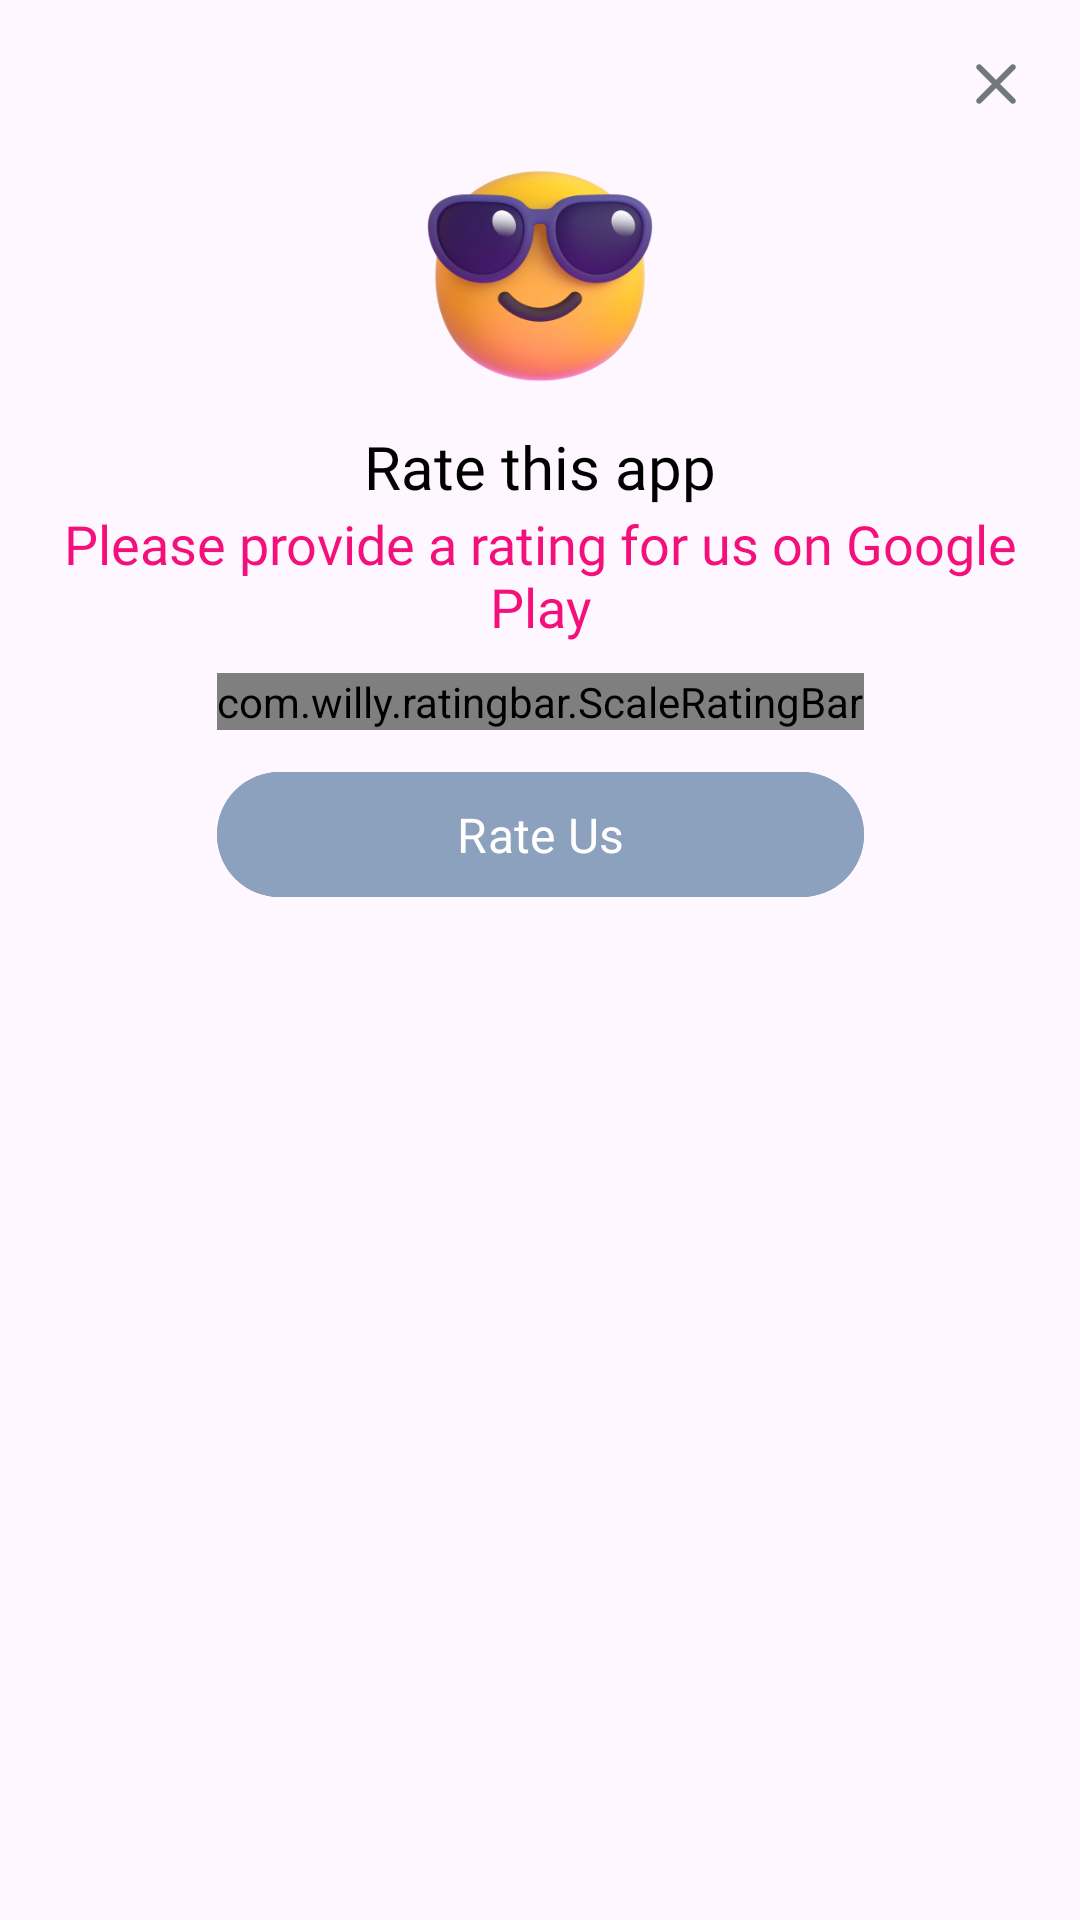

Layout XML and referenced resources for this Android screen:
<!-- AndroidManifest.xml: application theme Theme.InstaDownloader -->
<!-- res/layout/fragment_rate_us_bottom_sheet.xml -->
<?xml version="1.0" encoding="utf-8"?>
<FrameLayout xmlns:android="http://schemas.android.com/apk/res/android"
    xmlns:tools="http://schemas.android.com/tools"
    android:layout_width="match_parent"
    android:layout_height="match_parent"
    xmlns:app="http://schemas.android.com/apk/res-auto"
    tools:context=".features.bottomSheets.RateUsBottomSheetFragment">

    <androidx.constraintlayout.widget.ConstraintLayout
        android:layout_width="match_parent"
        android:layout_height="wrap_content">

        <ImageView
            android:id="@+id/crossIcons"
            android:layout_width="wrap_content"
            android:layout_height="wrap_content"
            android:layout_marginEnd="16dp"
            android:layout_marginTop="16dp"
            android:src="@drawable/ic_close"
            app:layout_constraintEnd_toEndOf="parent"
            app:layout_constraintTop_toTopOf="parent"/>

        <ImageView
            android:id="@+id/ratingEmoji"
            android:layout_width="80dp"
            android:layout_height="80dp"
            android:layout_marginTop="12dp"
            android:src="@drawable/great_review"
            app:layout_constraintStart_toStartOf="parent"
            app:layout_constraintEnd_toEndOf="parent"
            app:layout_constraintTop_toBottomOf="@+id/crossIcons"/>

        <TextView
            android:id="@+id/tvRateExperience"
            android:layout_width="wrap_content"
            android:layout_height="wrap_content"
            android:text="@string/rate_this_app"
            android:textColor="@color/black"
            android:fontFamily="@font/sf_pro_rounded_bold"
            android:textSize="20sp"
            android:layout_marginTop="10dp"
            app:layout_constraintStart_toStartOf="@id/ratingEmoji"
            app:layout_constraintEnd_toEndOf="@id/ratingEmoji"
            app:layout_constraintTop_toBottomOf="@+id/ratingEmoji"/>

        <TextView
            android:id="@+id/tvRateDesc"
            android:layout_width="match_parent"
            android:layout_height="wrap_content"
            android:text="@string/provide_a_rating"
            android:textColor="@color/titleColor"
            android:fontFamily="@font/sf_pro_rounded_medium"
            android:textSize="18sp"
            android:layout_marginHorizontal="16dp"
            android:gravity="center"
            app:layout_constraintStart_toStartOf="@id/ratingEmoji"
            app:layout_constraintEnd_toEndOf="@id/ratingEmoji"
            app:layout_constraintTop_toBottomOf="@+id/tvRateExperience"/>

        <com.willy.ratingbar.ScaleRatingBar
            android:id="@+id/rBar"
            android:layout_width="wrap_content"
            android:layout_height="wrap_content"
            android:layout_marginTop="10dp"
            android:orientation="horizontal"
            app:layout_constraintEnd_toEndOf="parent"
            app:layout_constraintStart_toStartOf="parent"
            app:layout_constraintTop_toBottomOf="@+id/tvRateDesc"
            app:srb_clearRatingEnabled="true"
            app:srb_clickable="true"
            app:srb_drawableEmpty="@drawable/unfilled_star"
            app:srb_drawableFilled="@drawable/filled_star"
            app:srb_isIndicator="false"
            app:srb_minimumStars="1"
            app:srb_numStars="5"
            app:srb_rating="5"
            app:srb_scrollable="true"
            app:srb_starHeight="32dp"
            app:srb_starPadding="12dp"
            app:srb_starWidth="32dp"
            app:srb_stepSize="1" />

        <com.google.android.material.button.MaterialButton
            android:id="@+id/btnRateUs"
            android:layout_width="0dp"
            android:layout_height="wrap_content"
            android:layout_marginTop="10dp"
            android:layout_marginBottom="20dp"
            android:paddingVertical="10dp"
            android:text="@string/rate_us_drawer"
            android:textColor="@color/white"
            android:textSize="16sp"
            android:fontFamily="@font/sf_pro_rounded_bold"
            android:backgroundTint="@color/adsTextColor"
            app:iconTintMode="add"
            app:iconGravity="textStart"
            app:iconTint="@android:color/transparent"
            app:iconPadding="5dp"
            app:layout_constraintTop_toBottomOf="@+id/rBar"
            app:layout_constraintStart_toStartOf="@id/rBar"
            app:layout_constraintEnd_toEndOf="@id/rBar"
            app:layout_constraintBottom_toBottomOf="parent"/>
    </androidx.constraintlayout.widget.ConstraintLayout>

</FrameLayout>
<!-- resources referenced by this layout -->
<resources>
  <color name="adsTextColor">#8BA1BD</color>
  <color name="black">#FF000000</color>
  <color name="titleColor">#F4107B</color>
  <color name="white">#FFFFFFFF</color>
  <!-- drawable filled_star (drawable) -->
  <vector xmlns:android="http://schemas.android.com/apk/res/android"
      android:width="24dp"
      android:height="24dp"
      android:viewportWidth="124"
      android:viewportHeight="124">
    <path
        android:pathData="M44.92,22.45C52.52,8.82 56.32,2 62,2C67.68,2 71.48,8.82 79.08,22.45L81.05,25.98C83.21,29.85 84.29,31.79 85.97,33.07C87.65,34.35 89.75,34.82 93.94,35.77L97.76,36.63C112.52,39.97 119.9,41.64 121.65,47.29C123.41,52.93 118.38,58.81 108.32,70.58L105.72,73.62C102.86,76.97 101.43,78.64 100.78,80.71C100.14,82.77 100.36,85 100.79,89.47L101.18,93.53C102.7,109.22 103.46,117.07 98.87,120.56C94.27,124.05 87.36,120.87 73.55,114.51L69.97,112.86C66.04,111.05 64.08,110.15 62,110.15C59.92,110.15 57.96,111.05 54.03,112.86L50.45,114.51C36.64,120.87 29.73,124.05 25.13,120.56C20.53,117.07 21.3,109.22 22.82,93.53L23.21,89.47C23.64,85 23.86,82.77 23.22,80.71C22.57,78.64 21.14,76.97 18.28,73.62L15.68,70.58C5.62,58.81 0.59,52.93 2.34,47.29C4.1,41.64 11.48,39.97 26.24,36.63L30.06,35.77C34.25,34.82 36.35,34.35 38.03,33.07C39.71,31.79 40.79,29.85 42.95,25.98L44.92,22.45Z"
        android:strokeWidth="3"
        android:fillColor="#FFB42D"
        android:strokeColor="#FF824C"/>
  </vector>
  <!-- drawable great_review: png bitmap (drawable, 72091 bytes) -->
  <!-- drawable ic_close (drawable) -->
  <vector android:height="24dp" android:tint="@color/helpCrossColor"
      android:viewportHeight="24" android:viewportWidth="24"
      android:width="24dp" xmlns:android="http://schemas.android.com/apk/res/android">
      <path android:fillColor="@android:color/white" android:pathData="M18.3,5.71c-0.39,-0.39 -1.02,-0.39 -1.41,0L12,10.59 7.11,5.7c-0.39,-0.39 -1.02,-0.39 -1.41,0 -0.39,0.39 -0.39,1.02 0,1.41L10.59,12 5.7,16.89c-0.39,0.39 -0.39,1.02 0,1.41 0.39,0.39 1.02,0.39 1.41,0L12,13.41l4.89,4.89c0.39,0.39 1.02,0.39 1.41,0 0.39,-0.39 0.39,-1.02 0,-1.41L13.41,12l4.89,-4.89c0.38,-0.38 0.38,-1.02 0,-1.4z"/>
  </vector>
  <!-- drawable unfilled_star (drawable) -->
  <vector xmlns:android="http://schemas.android.com/apk/res/android"
      android:width="24dp"
      android:height="24dp"
      android:viewportWidth="124"
      android:viewportHeight="124">
    <path
        android:pathData="M44.92,22.45C52.52,8.82 56.32,2 62,2C67.68,2 71.48,8.82 79.08,22.45L81.05,25.98C83.21,29.85 84.29,31.79 85.97,33.07C87.65,34.35 89.75,34.82 93.94,35.77L97.76,36.63C112.52,39.97 119.9,41.64 121.65,47.29C123.41,52.93 118.38,58.81 108.32,70.58L105.72,73.62C102.86,76.97 101.43,78.64 100.78,80.71C100.14,82.77 100.36,85 100.79,89.47L101.18,93.53C102.7,109.22 103.46,117.07 98.87,120.56C94.27,124.05 87.36,120.87 73.55,114.51L69.97,112.86C66.04,111.05 64.08,110.15 62,110.15C59.92,110.15 57.96,111.05 54.03,112.86L50.45,114.51C36.64,120.87 29.73,124.05 25.13,120.56C20.53,117.07 21.3,109.22 22.82,93.53L23.21,89.47C23.64,85 23.86,82.77 23.22,80.71C22.57,78.64 21.14,76.97 18.28,73.62L15.68,70.58C5.62,58.81 0.59,52.93 2.34,47.29C4.1,41.64 11.48,39.97 26.24,36.63L30.06,35.77C34.25,34.82 36.35,34.35 38.03,33.07C39.71,31.79 40.79,29.85 42.95,25.98L44.92,22.45Z"
        android:strokeWidth="3"
        android:fillColor="#00000000"
        android:strokeColor="#8BA1BD"/>
  </vector>
  <string name="provide_a_rating">Please provide a rating for us on Google Play</string>
  <string name="rate_this_app">Rate this app</string>
  <string name="rate_us_drawer">Rate Us</string>
  <style name="Theme.InstaDownloader" parent="Base.Theme.InstaDownloader" />
  <color name="helpCrossColor">#71787E</color>
  <style name="Base.Theme.InstaDownloader" parent="Theme.Material3.Light.NoActionBar">
          
          
          <item name="android:statusBarColor">@color/white</item>
          <item name="android:windowLightStatusBar">true</item>
      </style>
</resources>
